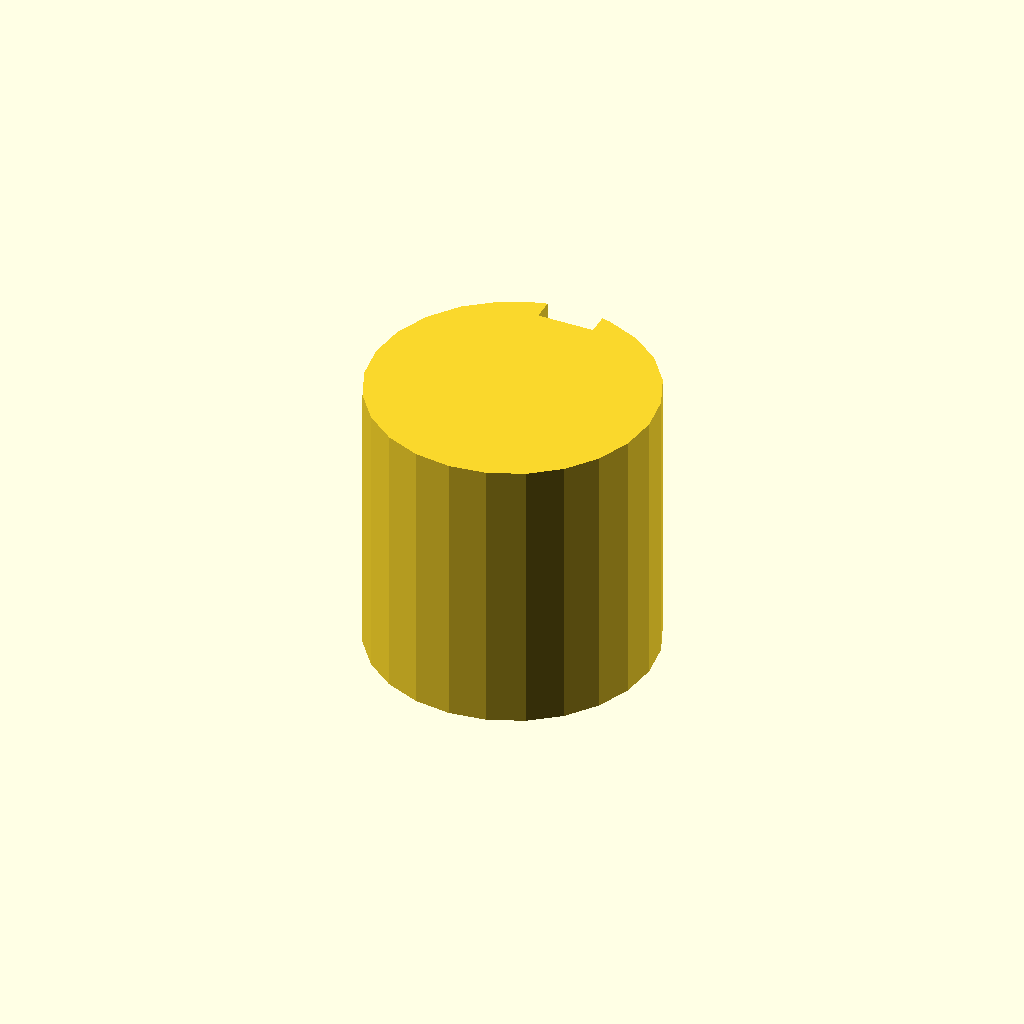
Cell 1 — every parameter at its default value.
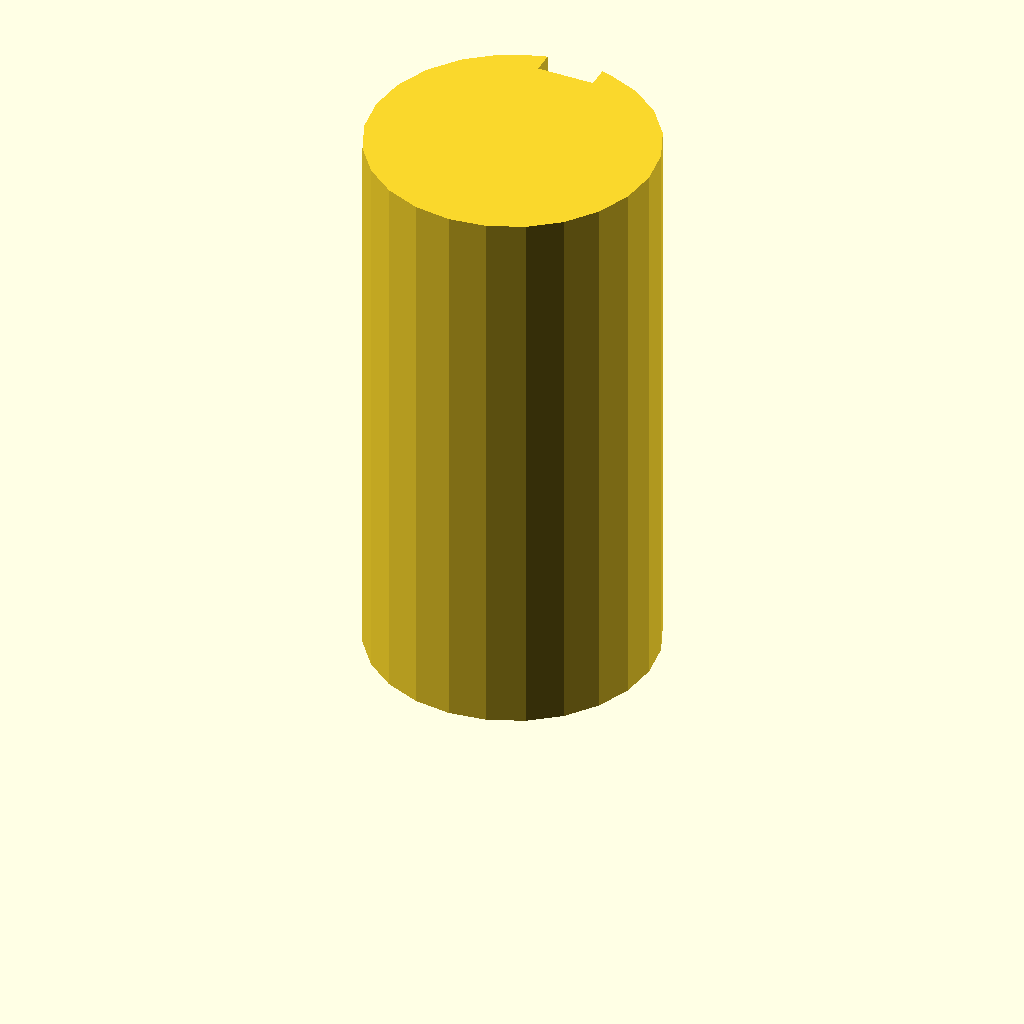
Cell 2: the same model with plate_t = 80.
One fixed orthographic camera (rotation 55°, 0°, 25°; colour scheme Cornfield) for every cell.
Source of the model, optional_data/data/sketch3/keyways/part_0247.scad:
$fn = 32;

// ----------------------------------------------------------------------
// Keyway shaft: d40 shaft, key 8 x 3 mm
// ----------------------------------------------------------------------

// --- parameters (mm) ---
shaft_r = 20;             // shaft radius
key_w = 8;                // keyway width
key_d = 3;                // keyway depth below the surface line
plate_t = 40;             // shaft length, Z (extrusion height)

shaft_d = 2 * shaft_r;  // shaft diameter
circle_step = 15;  // polygon sampling step, degrees

profile = [[14.824, 39.319], [10, 37.321], [5.858, 34.142], [2.679, 30], [0.681, 25.176], [0, 20], [0.681, 14.824], [2.679, 10], [5.858, 5.858], [10, 2.679], [14.824, 0.681], [20, 0], [25.176, 0.681], [30, 2.679], [34.142, 5.858], [37.321, 10], [39.319, 14.824], [40, 20], [39.319, 25.176], [37.321, 30], [34.142, 34.142], [30, 37.321], [25.176, 39.319], [24, 39.596], [24, 36.596], [16, 36.596], [16, 39.596]];  // primary outline, 27 points, counter clockwise

// --- the one profile operation ---
linear_extrude(height = plate_t) polygon(points = profile);
Customizer parameters (derived from the source; name, type, default, range or options):
shaft_r: number, default 20
key_w: number, default 8
key_d: number, default 3
plate_t: number, default 40
circle_step: number, default 15
